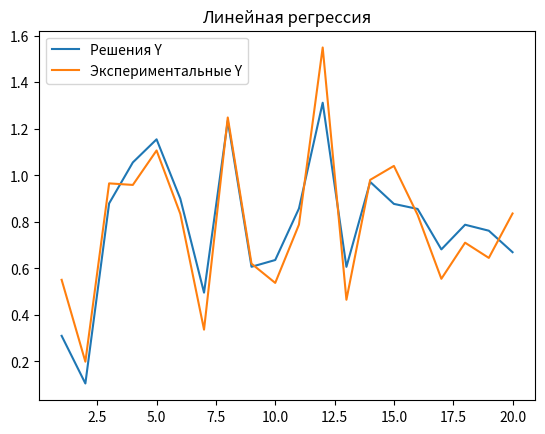
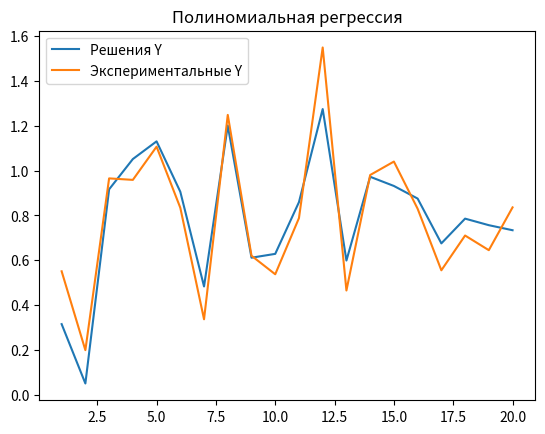

Python code for these plots, in order:
import matplotlib as mpl
from mpl_toolkits.mplot3d import Axes3D
import numpy as np
import matplotlib.pyplot as plt

def regression(X,Y):
    B = np.dot(np.dot(np.linalg.inv(np.dot(X.transpose(), X)), X.transpose()), Y)  # Формула линейной регрессии
    return B

def function(X):
    res = X[:,1]**3 + np.sin(X[:,2])# На две влияющие величины
    #res = X[:,1] + X[:,2]**2 + X[:,3]**3# На три влияющие величины
    #res = (np.sin(X[:,1])*X[:,2])**X[:,3]*X[:,4]# На четыре влияющие величины
    return res

def solve_regression(X,B):
    res = np.dot(X,B)
    return res

if __name__ == '__main__':

    Count_experiment = 20
    Count_watch_greatness = 2
    X = np.random.sample((Count_experiment,Count_watch_greatness))
    X = np.concatenate((np.ones((X.shape[0], 1)), X), axis=1)# Матрицана влияющих величин с единицами

    mul = np.array([[i] for i in X[:, 1] * X[:, 2]])
    X_poly = np.concatenate((X, mul),axis=1)  # Матрицана влияющих величин с единицами и перемноженными влияющими величинами для полинома

    Y = np.array([[i] for i in function(X)])  # Столбец зависящих величин

    B_lenear = regression(X, Y)
    B_polynomical = regression(X_poly, Y)

    solve_Y_lenear = solve_regression(X, B_lenear)[:,0]
    solve_Y_polynomical = solve_regression(X_poly, B_polynomical)[:,0]


    print("Матрица наблюдений:")
    for i in X:
        print(i)

    print("Столбец значений:")
    for i in Y:
        print(i)

    #Линейная регрессия
    print("Линейная регрессия")
    incline = ((solve_Y_lenear - Y[:, 0]) ** 2)  # Вектор квадратов разности
    print("Вектор квадратов разности : ", incline)
    print("Сумма квадратов разности : ", incline.sum())

    #Полиномиальная регрессия
    print("Полиномиальная регрессия")
    incline = ((solve_Y_polynomical - Y[:, 0]) ** 2)  # Вектор квадратов разности
    print("Вектор квадратов разности : ", incline)
    print("Сумма квадратов разности : ", incline.sum())

    x = np.arange(1, X.shape[0]+1, 1)

    plt.figure('Линейная регрессия')
    plt.title("Линейная регрессия")
    plt.plot(x, solve_Y_lenear, label='Решения Y')
    plt.plot(x, Y[:,0], label='Экспериментальные Y')
    plt.legend()

    plt.figure('Полиномиальная регрессия')
    plt.title("Полиномиальная регрессия")
    plt.plot(x, solve_Y_polynomical, label='Решения Y')
    plt.plot(x, Y[:, 0], label='Экспериментальные Y')
    plt.legend()

    plt.show()